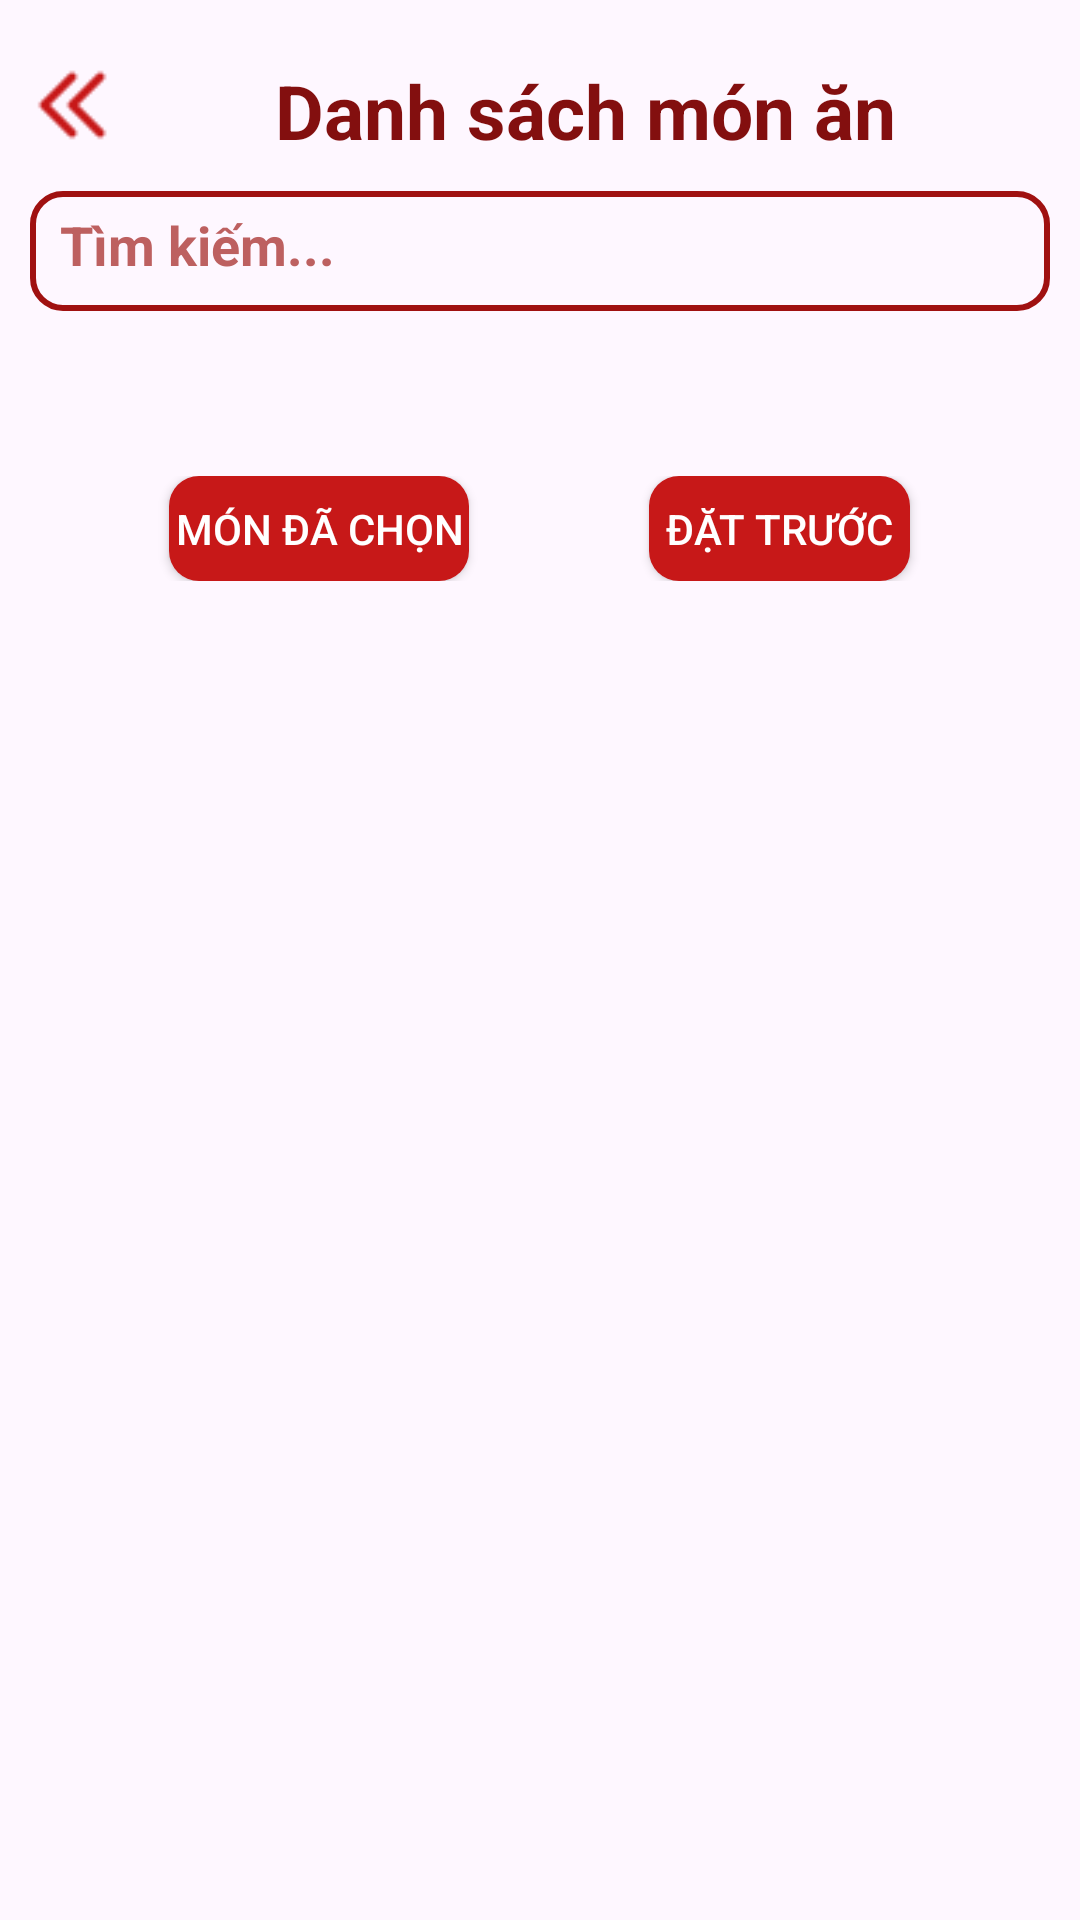

Here is an Android app screen rendered from its layout file. Give the layout XML and the strings, colors and styles it references.
<!-- AndroidManifest.xml: application theme Theme.ChuyenDe -->
<!-- res/layout/dat_mon_an_layout.xml -->
<?xml version="1.0" encoding="utf-8"?>
<LinearLayout xmlns:android="http://schemas.android.com/apk/res/android"
    xmlns:app="http://schemas.android.com/apk/res-auto"
    xmlns:tools="http://schemas.android.com/tools"
    android:id="@+id/main"
    android:layout_width="match_parent"
    android:layout_height="match_parent"
    android:orientation="vertical"
    android:padding="10dp"
    tools:context=".activities.DatMonAn">

    
    <LinearLayout
        android:layout_width="match_parent"
        android:layout_height="wrap_content"
        android:orientation="horizontal"
        android:paddingVertical="10dp">

        <ImageView
            android:id="@+id/btnBack"
            android:layout_width="30dp"
            android:layout_height="30dp"
            android:contentDescription="Back button"
            android:scaleType="fitXY"
            android:src="@drawable/back" />

        <TextView
            android:layout_width="0dp"
            android:layout_height="wrap_content"
            android:layout_weight="1"
            android:gravity="center"
            android:text="Danh sách món ăn"
            android:textColor="@color/textColorTitle"
            android:textSize="25sp"
            android:textStyle="bold" />
    </LinearLayout>

    
    <LinearLayout
        android:id="@+id/linearLayoutContainer"
        android:layout_width="match_parent"
        android:layout_height="wrap_content"
        android:gravity="center_vertical"
        android:orientation="horizontal">

        <LinearLayout
            android:id="@+id/linearLayoutSearch"
            android:layout_width="0dp"
            android:layout_height="40dp"
            android:layout_weight="1"
            android:background="@drawable/border_edt"
            android:orientation="horizontal">

            <EditText
                android:id="@+id/edtSearch"
                android:layout_width="match_parent"
                android:layout_height="match_parent"
                android:layout_gravity="center_vertical"
                android:background="@null"
                android:hint="Tìm kiếm..."
                android:padding="10dp"
                android:singleLine="true"
                android:textColor="@color/textColorTitle"
                android:textColorHint="#BD6060"
                android:textStyle="bold" />
        </LinearLayout>
    </LinearLayout>

    
    <LinearLayout
        android:layout_width="match_parent"
        android:layout_height="wrap_content"
        android:layout_marginTop="5dp"
        android:orientation="vertical">

        <androidx.recyclerview.widget.RecyclerView
            android:id="@+id/listCategory"
            android:layout_width="match_parent"
            android:layout_height="30dp"
            android:layout_weight="0.5" />

        <androidx.recyclerview.widget.RecyclerView
            android:id="@+id/listFood"
            android:layout_width="match_parent"
            android:layout_height="0dp"
            android:layout_weight="9.5"
            android:paddingBottom="10dp" />

        
        <LinearLayout
            android:layout_width="match_parent"
            android:layout_height="wrap_content"
            android:gravity="center"
            android:orientation="horizontal"
            android:padding="10dp">

            <androidx.appcompat.widget.AppCompatButton
                android:id="@+id/btnMonDaChon"
                android:layout_width="100dp"
                android:layout_height="35dp"
                android:background="@drawable/rounded_btn"
                android:text="Món đã chọn"
                android:textColor="@color/textColor"
                android:textSize="14sp" />

            <androidx.appcompat.widget.AppCompatButton
                android:id="@+id/btnDatTruoc"
                android:layout_width="87dp"
                android:layout_height="35dp"
                android:layout_marginLeft="60dp"
                android:background="@drawable/rounded_btn"
                android:text="Đặt trước"
                android:textColor="@color/textColor"
                android:textSize="14sp" />
        </LinearLayout>
    </LinearLayout>

</LinearLayout>
<!-- resources referenced by this layout -->
<resources>
  <color name="textColor">#FFFFFFFF</color>
  <color name="textColorTitle">#830F0F</color>
  <!-- drawable back: png bitmap (drawable, 434 bytes) -->
  <!-- drawable border_edt (drawable) -->
  <?xml version="1.0" encoding="utf-8"?>
  <shape xmlns:android="http://schemas.android.com/apk/res/android"
      android:shape="rectangle">
      <stroke android:color="@color/borderEdt" android:width="2dp"/>
      <corners android:radius="10dp"/>
  </shape>
  <!-- drawable rounded_btn (drawable) -->
  <?xml version="1.0" encoding="utf-8"?>
  <shape xmlns:android="http://schemas.android.com/apk/res/android">
      <solid android:color="@color/backgroundColorBtn" />  
  
  
  
      <corners android:radius="10dp" />  
      
  
  
  
  
  
  
  </shape>
  <style name="Theme.ChuyenDe" parent="Base.Theme.ChuyenDe" />
  <color name="borderEdt">#A01111</color>
  <color name="backgroundColorBtn">#C71818</color>
  <style name="Base.Theme.ChuyenDe" parent="Theme.Material3.DayNight">
          
          
           <item name="windowNoTitle">true</item>
           <item name="windowActionBar">false</item>
           <item name="android:windowFullscreen">false</item>
      </style>
</resources>
